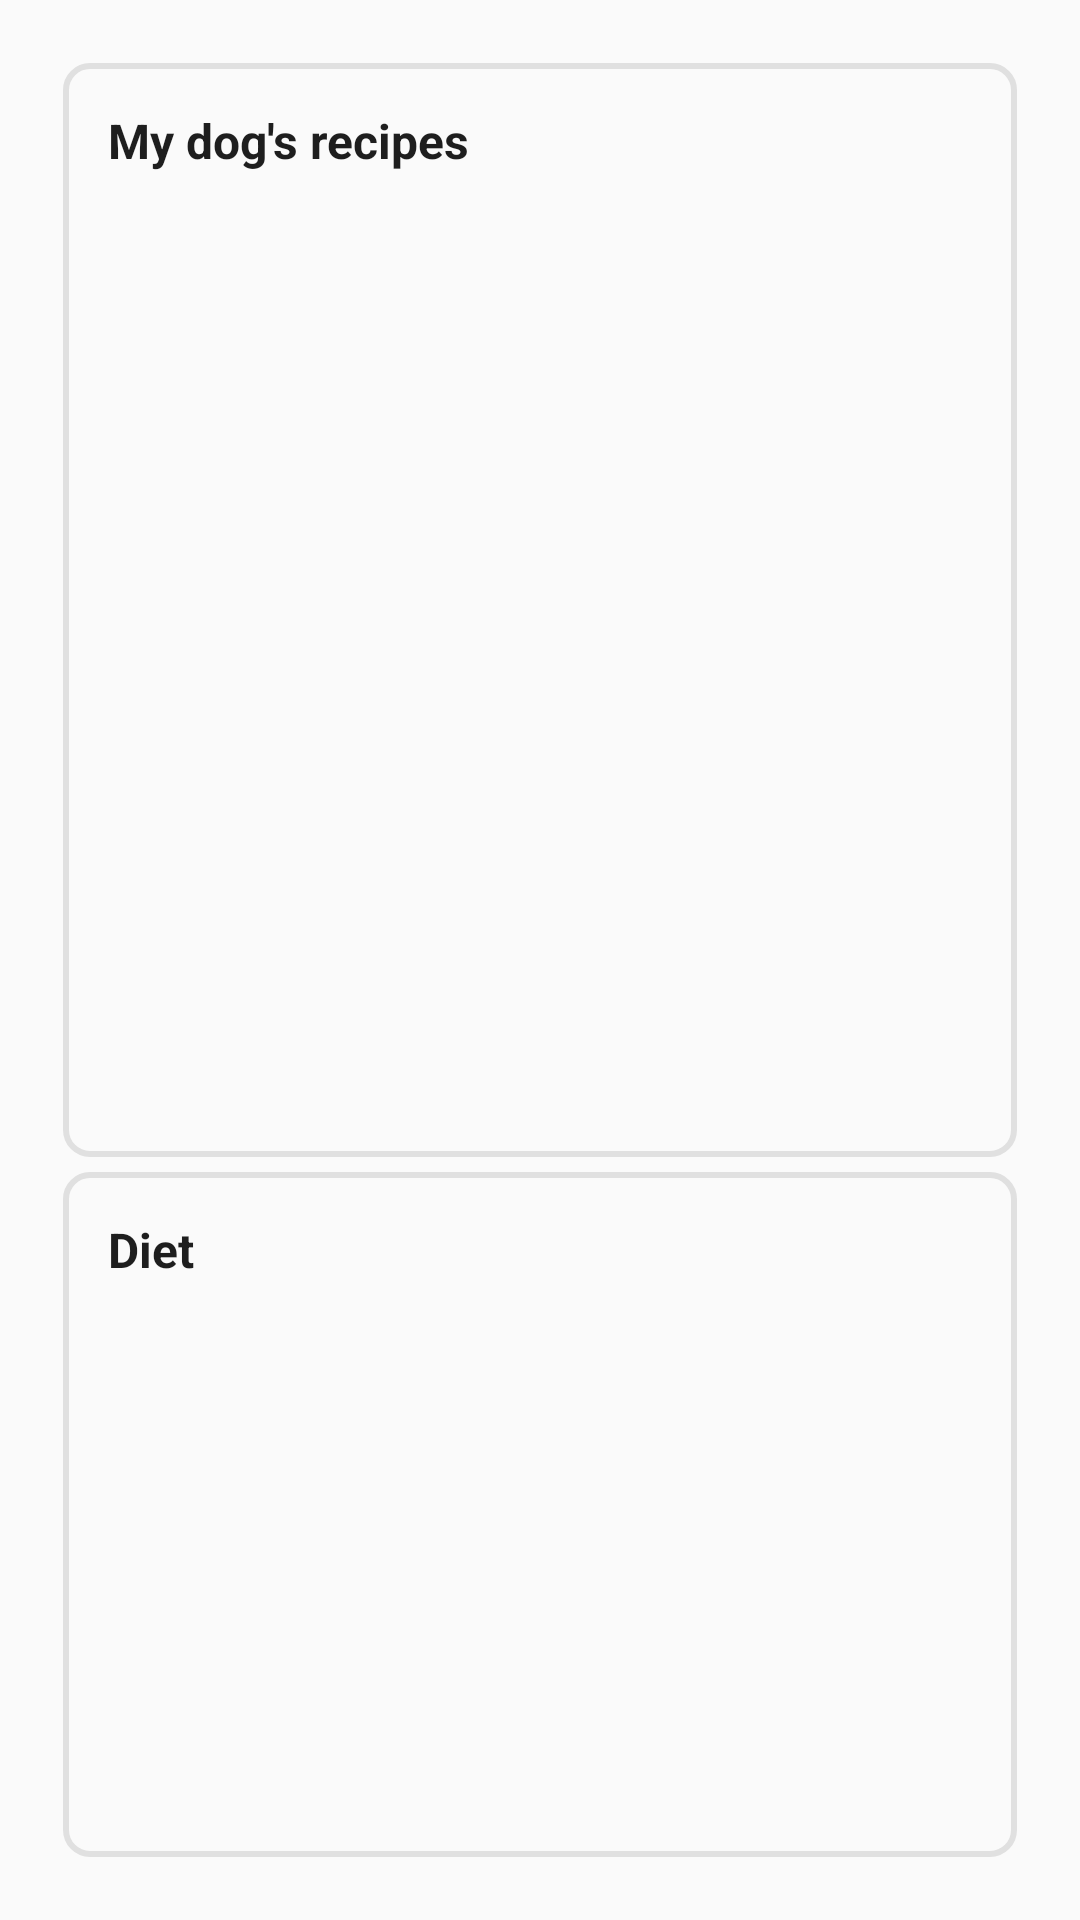

The Android layout XML behind this screen, and the referenced resources:
<!-- AndroidManifest.xml: application theme Theme.DogGoourApp -->
<!-- res/layout/food_layout.xml -->
<?xml version="1.0" encoding="utf-8"?>
<androidx.constraintlayout.widget.ConstraintLayout
    xmlns:android="http://schemas.android.com/apk/res/android"
    xmlns:app="http://schemas.android.com/apk/res-auto"
    android:layout_width="match_parent"
    android:layout_height="match_parent"
    android:padding="16dp"
    android:background="@color/myWhite">

    
    <LinearLayout
        android:id="@+id/firstSection"
        android:layout_width="0dp"
        android:layout_height="0dp"
        android:orientation="vertical"
        android:background="@drawable/component_background"
        android:padding="15dp"
        android:layout_margin="5dp"
        android:layout_marginBottom="15dp"
        app:layout_constraintTop_toTopOf="parent"
        app:layout_constraintStart_toStartOf="parent"
        app:layout_constraintEnd_toEndOf="parent"
        app:layout_constraintHeight_percent="0.6"
        >

        <TextView
            android:id="@+id/titleSectionRecipes"
            android:layout_width="match_parent"
            android:layout_height="wrap_content"
            android:text="My dog's recipes"
            android:textStyle="bold"
            android:textSize="16sp"
            android:textColor="@color/myBlack"
            android:paddingBottom="8dp" />

        <Button
            android:id="@+id/btnInsertDiet1"
            android:layout_width="match_parent"
            android:layout_height="wrap_content"
            android:layout_marginTop="15dp"
            android:backgroundTint="@color/myBlack"
            android:text="Insert Diet"
            android:textAllCaps="false"
            android:textColor="@color/myWhite"
            android:textSize="16sp"
            android:visibility="gone"/>


        <androidx.recyclerview.widget.RecyclerView
            android:id="@+id/recipeRecyclerView"
            android:layout_width="match_parent"
            android:layout_height="0dp"
            android:layout_weight="1"
            android:clipToPadding="false"
            android:visibility="gone"/>

    </LinearLayout>

    
    <LinearLayout
        android:id="@+id/secondSection"
        android:layout_width="0dp"
        android:layout_height="0dp"
        android:orientation="vertical"
        android:background="@drawable/component_background"
        android:padding="15dp"
        android:layout_margin="5dp"
        android:layout_marginTop="15dp"
        app:layout_constraintTop_toBottomOf="@id/firstSection"
        app:layout_constraintStart_toStartOf="parent"
        app:layout_constraintEnd_toEndOf="parent"
        app:layout_constraintBottom_toBottomOf="parent"
        >

        
        <TextView
            android:id="@+id/titleSectionDiet"
            android:layout_width="match_parent"
            android:layout_height="wrap_content"
            android:gravity="center_vertical"
            android:textStyle="bold"
            android:textSize="16sp"
            android:textColor="@color/myBlack"
            android:layout_marginBottom="10dp"
            android:text="Diet" />

        <Button
            android:id="@+id/btnInsertDiet2"
            android:layout_width="match_parent"
            android:layout_height="wrap_content"
            android:layout_marginTop="15dp"
            android:backgroundTint="@color/myBlack"
            android:text="Insert Diet"
            android:textAllCaps="false"
            android:textColor="@color/myWhite"
            android:textSize="16sp"
            android:visibility="gone"/>


        
        <com.github.mikephil.charting.charts.HorizontalBarChart
            android:id="@+id/hBarChart"
            android:layout_width="match_parent"
            android:layout_height="0dp"
            android:layout_weight="1"
            android:visibility="gone"/>

    </LinearLayout>

</androidx.constraintlayout.widget.ConstraintLayout>
<!-- resources referenced by this layout -->
<resources>
  <color name="myBlack">#1e1e1e</color>
  <color name="myWhite">#fafafa</color>
  <!-- drawable component_background (drawable) -->
  <?xml version="1.0" encoding="utf-8"?>
  <shape xmlns:android="http://schemas.android.com/apk/res/android">
      <solid android:color="@color/myWhite"></solid>
      <stroke android:color="@color/myGray" android:width="2dp"></stroke>
      <corners android:radius="8dp"></corners>
  </shape>
  <style name="Theme.DogGoourApp" parent="Base.Theme.DogGoourApp" />
  <color name="myGray">#e0e0e0</color>
  <style name="Base.Theme.DogGoourApp" parent="Theme.Material3.DayNight.NoActionBar">
          
          
      </style>
</resources>
